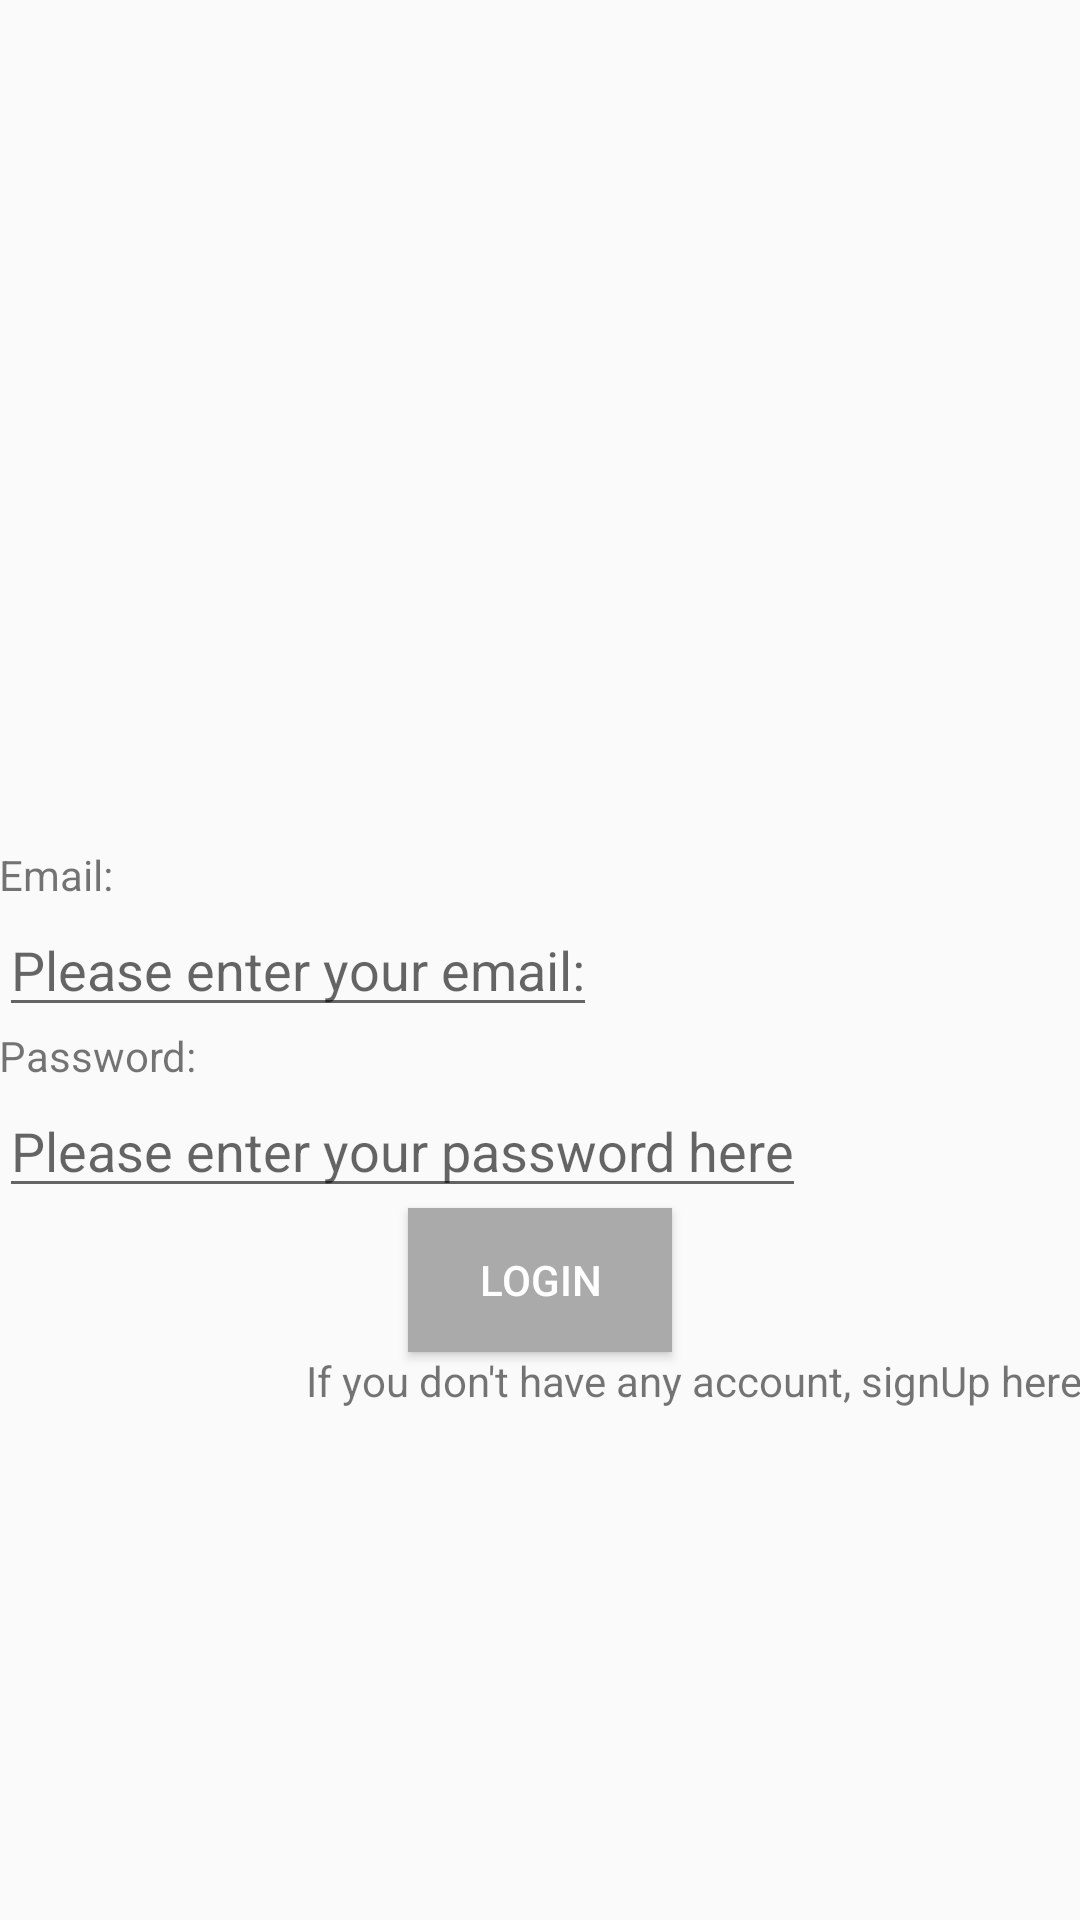

This screen was rendered from an Android layout file. Write that file and the resources it references.
<!-- AndroidManifest.xml: application theme AppTheme -->
<!-- res/layout/activity_main.xml -->
<?xml version="1.0" encoding="utf-8"?>
<androidx.constraintlayout.widget.ConstraintLayout xmlns:android="http://schemas.android.com/apk/res/android"
    xmlns:app="http://schemas.android.com/apk/res-auto"
    xmlns:tools="http://schemas.android.com/tools"
    android:layout_width="match_parent"
    android:layout_height="match_parent"
    tools:context=".MainActivity">

    <LinearLayout
        android:id="@+id/emailLayout"
        android:layout_width="match_parent"
        android:layout_height="wrap_content"
        android:layout_marginBottom="16dp"
        android:orientation="vertical"
        android:padding="@dimen/default_padding"
        app:layout_constraintBottom_toBottomOf="parent"
        app:layout_constraintLeft_toLeftOf="parent"
        app:layout_constraintRight_toRightOf="parent"
        app:layout_constraintTop_toTopOf="parent">

        <TextView
            android:id="@+id/emailTextView"
            android:layout_width="wrap_content"
            android:layout_height="wrap_content"
            android:text="@string/email_text" />

        <EditText
            android:id="@+id/emailEditText"
            android:layout_width="wrap_content"
            android:layout_height="wrap_content"
            android:hint="@string/email_hint" />
    </LinearLayout>

    <LinearLayout
        android:id="@+id/passwordLayout"
        android:layout_width="match_parent"
        android:layout_height="wrap_content"
        android:orientation="vertical"
        android:padding="@dimen/default_padding"
        app:layout_constraintLeft_toLeftOf="parent"
        app:layout_constraintRight_toRightOf="parent"
        app:layout_constraintTop_toBottomOf="@+id/emailLayout">

        <TextView
            android:id="@+id/passwordTextView"
            android:layout_width="match_parent"
            android:layout_height="wrap_content"
            android:text="@string/password_text" />

        <EditText
            android:id="@+id/passwordEditText"
            android:layout_width="wrap_content"
            android:layout_height="wrap_content"
            android:hint="@string/password_hint" />

    </LinearLayout>

    <Button
        android:id="@+id/loginButton"
        android:layout_width="wrap_content"
        android:layout_height="wrap_content"
        android:layout_marginTop="@dimen/default_padding"
        android:background="@android:color/darker_gray"
        android:padding="@dimen/default_padding"
        android:text="@string/login"
        android:textColor="@android:color/white"
        app:layout_constraintLeft_toLeftOf="parent"
        app:layout_constraintRight_toRightOf="parent"
        app:layout_constraintTop_toBottomOf="@+id/passwordLayout" />

    <TextView
        android:id="@+id/signUpText"
        android:layout_width="match_parent"
        android:layout_height="wrap_content"
        android:layout_marginTop="@dimen/default_padding"
        android:layout_marginEnd="@dimen/default_padding"
        android:gravity="right"
        android:padding="@dimen/default_padding"
        android:text="@string/sign_up"
        app:layout_constraintLeft_toLeftOf="parent"
        app:layout_constraintRight_toRightOf="parent"
        app:layout_constraintTop_toBottomOf="@+id/loginButton" />

</androidx.constraintlayout.widget.ConstraintLayout>
<!-- resources referenced by this layout -->
<resources>
  <string name="email_hint">Please enter your email:</string>
  <string name="email_text">Email:</string>
  <string name="login">Login</string>
  <string name="password_hint">Please enter your password here</string>
  <string name="password_text">Password:</string>
  <string name="sign_up">If you don\'t have any account, signUp here</string>
  <style name="AppTheme" parent="Theme.AppCompat.Light.DarkActionBar">
      
      <item name="colorPrimary">@color/colorPrimary</item>
      <item name="colorPrimaryDark">@color/colorPrimaryDark</item>
      <item name="colorAccent">@color/colorAccent</item>
    </style>
  <color name="colorPrimary">#6200EE</color>
  <color name="colorPrimaryDark">#3700B3</color>
  <color name="colorAccent">#03DAC5</color>
</resources>
